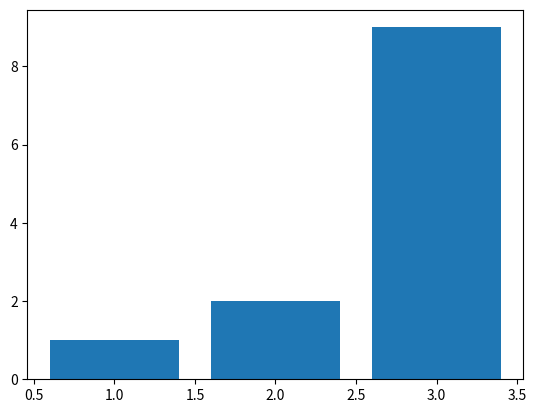

The script that saved this image:
from matplotlib import pyplot as plt
import numpy as np

def simple():
    plt.plot([1,2,3], [1,2,9])
    plt.show()

def multipleLine():
    t = np.arange(0., 5., 0.2)

    # red dashes, blue squares and green triangles
    plt.plot(t, t, 'r--', t, t ** 2, 'bs', t, t ** 3, 'g^')
    plt.show()

def scatterPlot():
    plt.scatter([1,2,3], [1,2,9])
    plt.show()

def barPlot():
    plt.bar([1,2,3], [1,2,9])
    plt.show()

barPlot()
#multipleLine()
#scatterPlot()